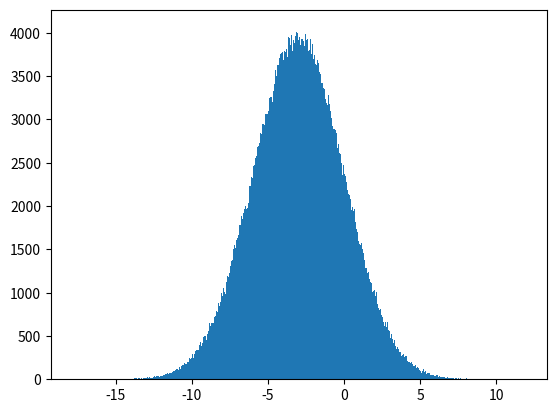

The script that saved this image: (Note: this script raises an exception after producing the figure.)
import numpy as np
import matplotlib.pyplot as plt

from scipy.stats import norm

rng = np.random.RandomState(0)

def safe_ln(x, minval=0.0000000001):
    return np.log(x.clip(min=minval))

def black_box(n_samples, theta=1.0, phi=0.2, random_state=None):
    """
    Black box for which we know the distribution follows normal
    with mean theta and std phi.
    """
    phi = 2 + np.cos(phi)
    rng = np.random.RandomState(random_state)
    return phi * rng.randn(n_samples) + theta


def log_likelihood(X, theta, phi):
    """
    Gives likelihood of P(X | theta, phi)

    Parameters
    ----------
    X - shape(n_samples,)
        Samples drawn from the black box.

    theta - float
        Parameter value.

    phi - float
        Experimental setting.

    Returns
    -------
    likelihood - float
        \prod_{i=1}^n P(X_i | theta, phi)
    """
    # Generate samples to estimate the empirical distribution.
    samples = black_box(10**6, theta, phi)
    n, bins, _ = plt.hist(samples, 1000, normed=True)
    plt.clf()
    bin_indices = np.searchsorted(bins, X) - 1

    # Clip values outside the interval.
    bin_indices[bin_indices == -1] = 0
    bin_indices[bin_indices == len(n)] = len(n) - 1
    n_counts = n[bin_indices]
    P_X_given_theta = n_counts / np.sum(n_counts)
    return np.sum(safe_ln(P_X_given_theta))


def compute_log_posterior(thetas, phi, X, log_prior, run_iter="init", phi_iter="init", exp_iter="init"):
    """
    Compute P(theta | phi, X) = P(theta | phi) * P(X | theta, phi)

    Parameters
    ----------
    thetas - shape=(n_thetas,)
        List of permissible values of thetas.

    phi - float
        Experimental setting.

    X - shape=(n_samples,)
        Samples drawn from the black box.

    log_prior - float
        log(P(theta))

    Returns
    -------
    log_posterior - shape=(n_thetas,)
        Log posterior.
    """
    log_posterior = np.empty_like(thetas)
    log_likelihoods = np.empty_like(thetas)

    for i, theta in enumerate(thetas):
        # Find log(\prod_{i=1}^n P(X_i | t, phi)
        log_like = log_likelihood(X, theta, phi)
        log_likelihoods[i] = log_like

    log_posterior = log_likelihoods + log_prior
    max_log_posterior = max(log_posterior)
    log_posterior -= max_log_posterior

    posterior = np.exp(log_posterior)
    sum_posterior = np.sum(posterior)
    norm_posterior = posterior / sum_posterior
    log_posterior = safe_ln(norm_posterior)

    plt.plot(thetas, log_likelihoods)
    best_like_theta = thetas[np.argmax(log_likelihoods)]
    title_string = (
        "log_P(X|theta,phi=%0.2f), max at %0.2f, run_iter: %s, phi_iter: %s, exp_iter: %s" %
        (phi, best_like_theta, str(run_iter), str(phi_iter), str(exp_iter)))
    plt.title(title_string)
    plt.xlabel("Thetas")
    plt.ylabel("Log Likelihood")
    fig_name = "plots/%s/%s/LL - Iteration, phi_iter: %s" %(str(run_iter),str(exp_iter),str(phi_iter))
    plt.savefig(str(fig_name))
    plt.clf()

    plt.plot(thetas, log_posterior)
    best_pos_theta = thetas[np.argmax(log_posterior)]
    title_string = (
        "log_P(theta | X, phi=%0.2f), max at %0.2f,run_iter: %s,exp_iter: %s" %
        (phi, best_pos_theta,str(run_iter),str(exp_iter)))
    plt.title(title_string)
    plt.xlabel("Thetas")
    plt.ylabel("Log Posterior")
    fig_name = "plots/%s/%s/LP - Iteration, phi iter: %s" %(str(run_iter),str(exp_iter),str(phi_iter))
    plt.savefig(str(fig_name))
    plt.clf()

    return np.array(log_posterior)


N_experiments = 5

# plausible experimental settings.
phis = np.linspace(0, 3.14, 10) #np.array([0.09, 0.1, 0.11])

# plausible parameter range.
thetas = np.linspace(-3, 3, 1000)

# Initialize a uniform prior on theta, a plausible theta true and phi value.
log_prior = safe_ln(np.ones_like(thetas) / thetas.shape[0])
phi_real = 0.1
theta_true = 1.0

# run till convergence:
for i in range(10):
    # Generate data for the MAP estimate of theta.
    real_data = black_box(100, theta_true, phi_real, i)
    log_posterior = compute_log_posterior(thetas, phi_real, real_data, log_prior,i)
    log_prior = np.copy(log_posterior)

    # XXX: There seems to be some floating-point issues here. Is there
    # anything that we can do about it?
    best_entropy = -np.sum(log_posterior * np.exp(log_posterior))
    print(best_entropy)
    theta_map = thetas[np.argmax(log_posterior)]

    phi_eigs = []
    #phi_exp_log_posteriors = np.zeros((len(phis), len(thetas)))

    for phi_ind, phi in enumerate(phis):

        curr_eig = 0.0
        curr_log_posterior = []
        # These experiments are to average out randomness in computing the
        # information gain.
        for n in range(N_experiments):

            # Compute p(theta | D_fake, phi)
            toy_data = black_box(100, theta_map, phi)
            log_posterior_phi = compute_log_posterior(
                thetas, phi, toy_data, log_prior,i,phi_ind,n)
            curr_log_posterior.append(log_posterior_phi)
            curr_entropy = -np.sum(log_posterior_phi * np.exp(log_posterior_phi))
            curr_eig += best_entropy - curr_entropy

        #phi_exp_log_posteriors[phi_ind] = np.mean(curr_log_posterior, axis=0)
        phi_eigs.append(curr_eig / N_experiments)

    # Update phi and log-prior with the the best value of phi and the
    # log posterior.
    best_eig_ind = np.argmax(phi_eigs)
    phi_real = phis[best_eig_ind]
    
